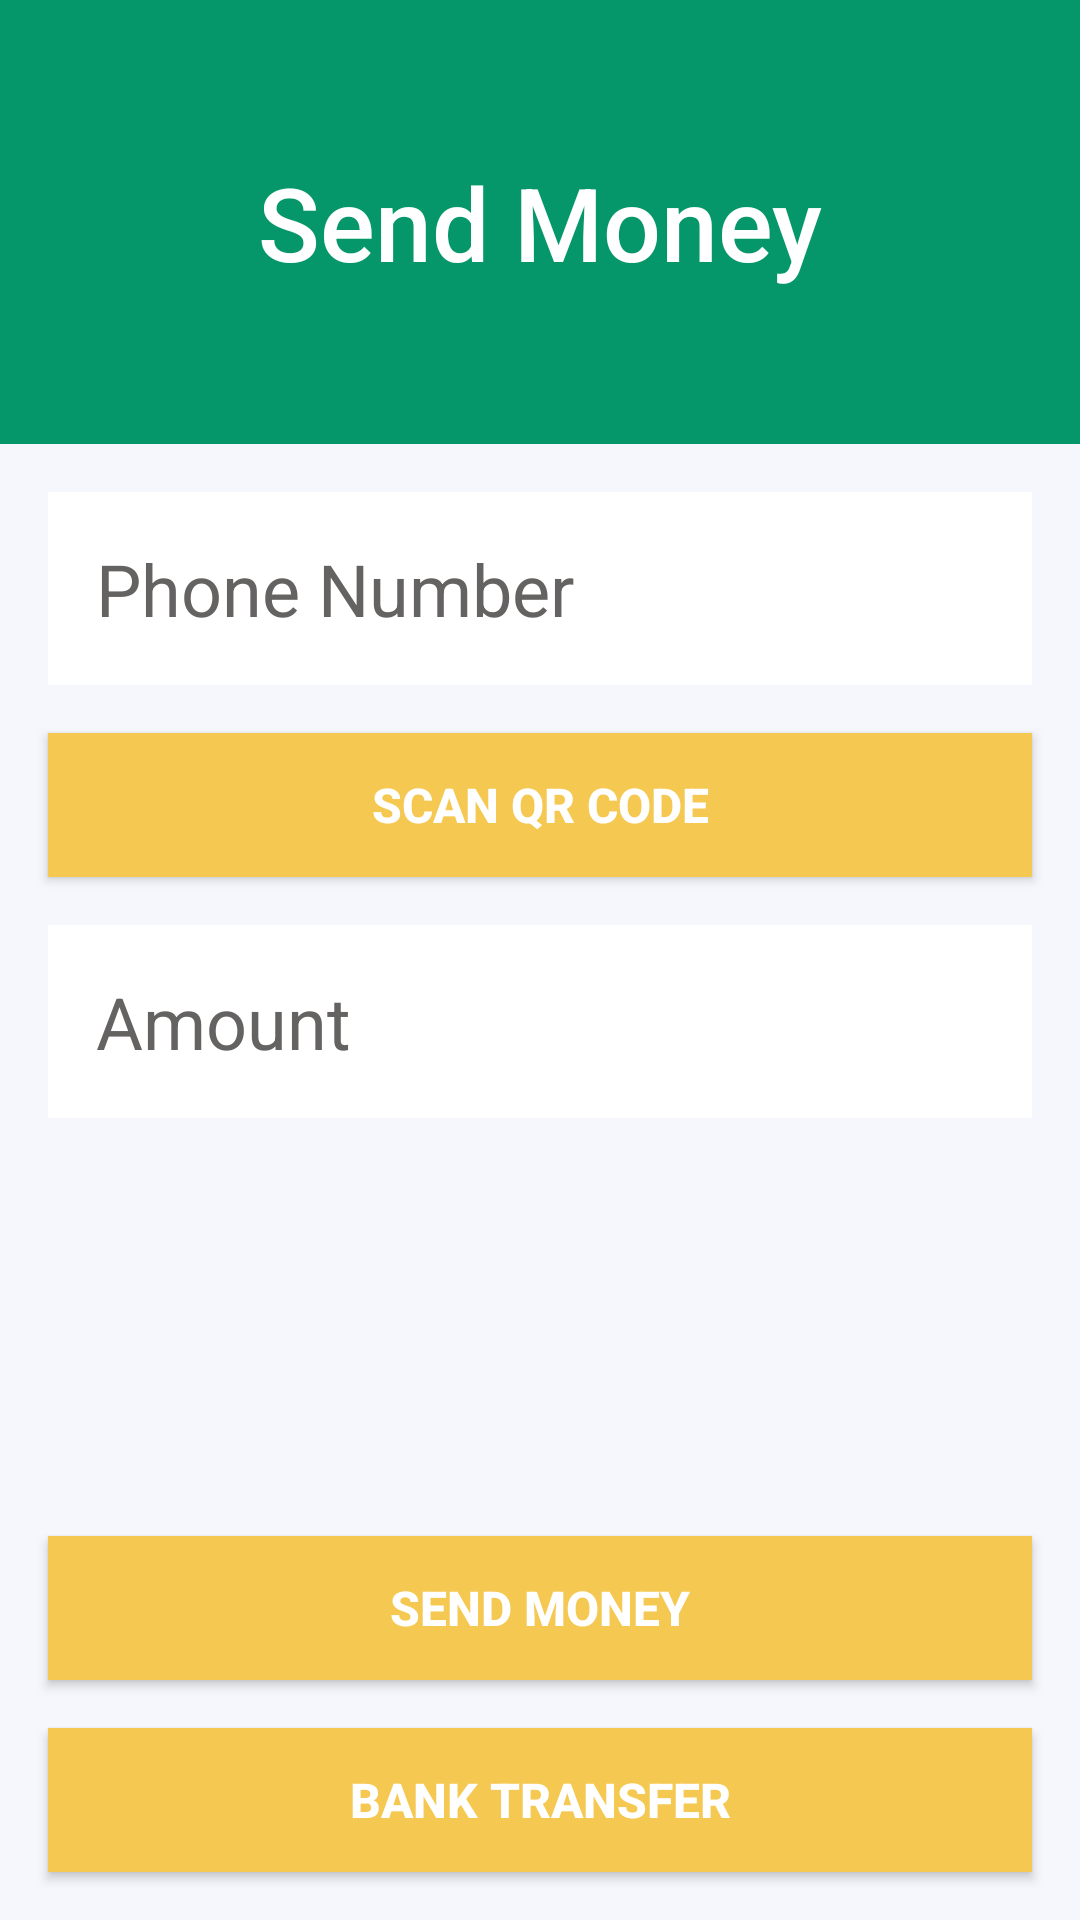

This screen was rendered from an Android layout file. Write that file and the resources it references.
<!-- AndroidManifest.xml: application theme Theme.PrimoBank -->
<!-- res/layout/activity_send_money.xml -->
<?xml version="1.0" encoding="utf-8"?>
<androidx.constraintlayout.widget.ConstraintLayout xmlns:android="http://schemas.android.com/apk/res/android"
    xmlns:app="http://schemas.android.com/apk/res-auto"
    xmlns:tools="http://schemas.android.com/tools"
    android:layout_width="match_parent"
    android:layout_height="match_parent"
    android:background="@color/activity_sub_background"
    tools:context=".activities.SendMoneyActivity">

    <TextView
        android:id="@+id/textView11"
        android:layout_width="0dp"
        android:layout_height="148dp"
        android:background="@color/activity_background"
        android:fontFamily="sans-serif-medium"
        android:gravity="center"
        android:text="Send Money"
        android:textColor="@color/white"
        android:textSize="34sp"
        app:layout_constraintBottom_toBottomOf="parent"
        app:layout_constraintEnd_toEndOf="parent"
        app:layout_constraintHorizontal_bias="1.0"
        app:layout_constraintStart_toStartOf="parent"
        app:layout_constraintTop_toTopOf="parent"
        app:layout_constraintVertical_bias="0.0" />

    <ImageView
        android:id="@+id/imageViewBack"
        android:layout_width="50dp"
        android:layout_height="50dp"
        android:layout_marginStart="8dp"
        android:layout_marginTop="8dp"
        android:layout_weight="1"
        app:layout_constraintStart_toStartOf="parent"
        app:layout_constraintTop_toTopOf="parent"
        app:srcCompat="@drawable/ic_arrow" />

    <EditText
        android:id="@+id/editTextPhoneNumber"
        android:layout_width="match_parent"
        android:layout_height="wrap_content"
        android:layout_marginStart="16dp"
        android:layout_marginTop="16dp"
        android:layout_marginEnd="16dp"
        android:background="@color/design_default_color_surface"
        android:ems="10"
        android:hint="Phone Number"
        android:inputType="phone"
        android:padding="16dp"
        android:textColor="#000000"
        android:textColorHint="#656262"
        android:textSize="24sp"
        app:layout_constraintEnd_toEndOf="parent"
        app:layout_constraintStart_toStartOf="parent"
        app:layout_constraintTop_toBottomOf="@+id/textView11" />

    <EditText
        android:id="@+id/editTextAmount"
        android:layout_width="match_parent"
        android:layout_height="wrap_content"
        android:layout_marginStart="16dp"
        android:layout_marginTop="16dp"
        android:layout_marginEnd="16dp"
        android:background="@color/design_default_color_surface"
        android:ems="10"
        android:hint="Amount"
        android:inputType="numberDecimal"
        android:padding="16dp"
        android:textColor="#000000"
        android:textColorHint="#656262"
        android:textSize="24sp"
        app:layout_constraintEnd_toEndOf="parent"
        app:layout_constraintStart_toStartOf="parent"
        app:layout_constraintTop_toBottomOf="@+id/buttonScanQRCode" />

    <Button
        android:id="@+id/buttonScanQRCode"
        android:layout_width="0dp"
        android:layout_height="wrap_content"
        android:layout_marginStart="16dp"
        android:layout_marginTop="16dp"
        android:layout_marginEnd="16dp"
        android:background="@color/button_background"
        android:text="SCAN QR CODE"
        android:textColor="@color/white"
        android:textSize="16sp"
        android:textStyle="bold"
        app:layout_constraintEnd_toEndOf="parent"
        app:layout_constraintStart_toStartOf="parent"
        app:layout_constraintTop_toBottomOf="@+id/editTextPhoneNumber" />

    <Button
        android:id="@+id/buttonBankTransfer"
        android:layout_width="0dp"
        android:layout_height="wrap_content"
        android:layout_marginStart="16dp"
        android:layout_marginEnd="16dp"
        android:layout_marginBottom="16dp"
        android:background="@color/button_background"
        android:text="BANK TRANSFER"
        android:textColor="@color/white"
        android:textSize="16sp"
        android:textStyle="bold"
        app:layout_constraintBottom_toBottomOf="parent"
        app:layout_constraintEnd_toEndOf="parent"
        app:layout_constraintStart_toStartOf="parent" />

    <Button
        android:id="@+id/buttonSendMoney"
        android:layout_width="0dp"
        android:layout_height="wrap_content"
        android:layout_marginStart="16dp"
        android:layout_marginEnd="16dp"
        android:layout_marginBottom="16dp"
        android:background="@color/button_background"
        android:text="SEND MONEY"
        android:textColor="@color/white"
        android:textSize="16sp"
        android:textStyle="bold"
        app:layout_constraintBottom_toTopOf="@+id/buttonBankTransfer"
        app:layout_constraintEnd_toEndOf="parent"
        app:layout_constraintStart_toStartOf="parent" />

</androidx.constraintlayout.widget.ConstraintLayout>
<!-- resources referenced by this layout -->
<resources>
  <color name="activity_background">#059669</color>
  <color name="activity_sub_background">#f6f7fc</color>
  <color name="button_background">#f5c851</color>
  <color name="white">#FFFFFFFF</color>
  <style name="Theme.PrimoBank" parent="Theme.AppCompat.Light.DarkActionBar">
          
          <item name="colorPrimary">@color/activity_background</item>
          <item name="colorPrimaryVariant">@color/purple_700</item>
          <item name="colorOnPrimary">@color/white</item>
          
          <item name="colorSecondary">@color/teal_200</item>
          <item name="colorSecondaryVariant">@color/teal_700</item>
          <item name="colorOnSecondary">@color/black</item>
          
          <item name="android:statusBarColor" tools:targetApi="l">?attr/colorPrimaryVariant</item>
          
      </style>
  <color name="purple_700">#FF3700B3</color>
  <color name="teal_200">#FF03DAC5</color>
  <color name="teal_700">#FF018786</color>
  <color name="black">#FF000000</color>
</resources>
